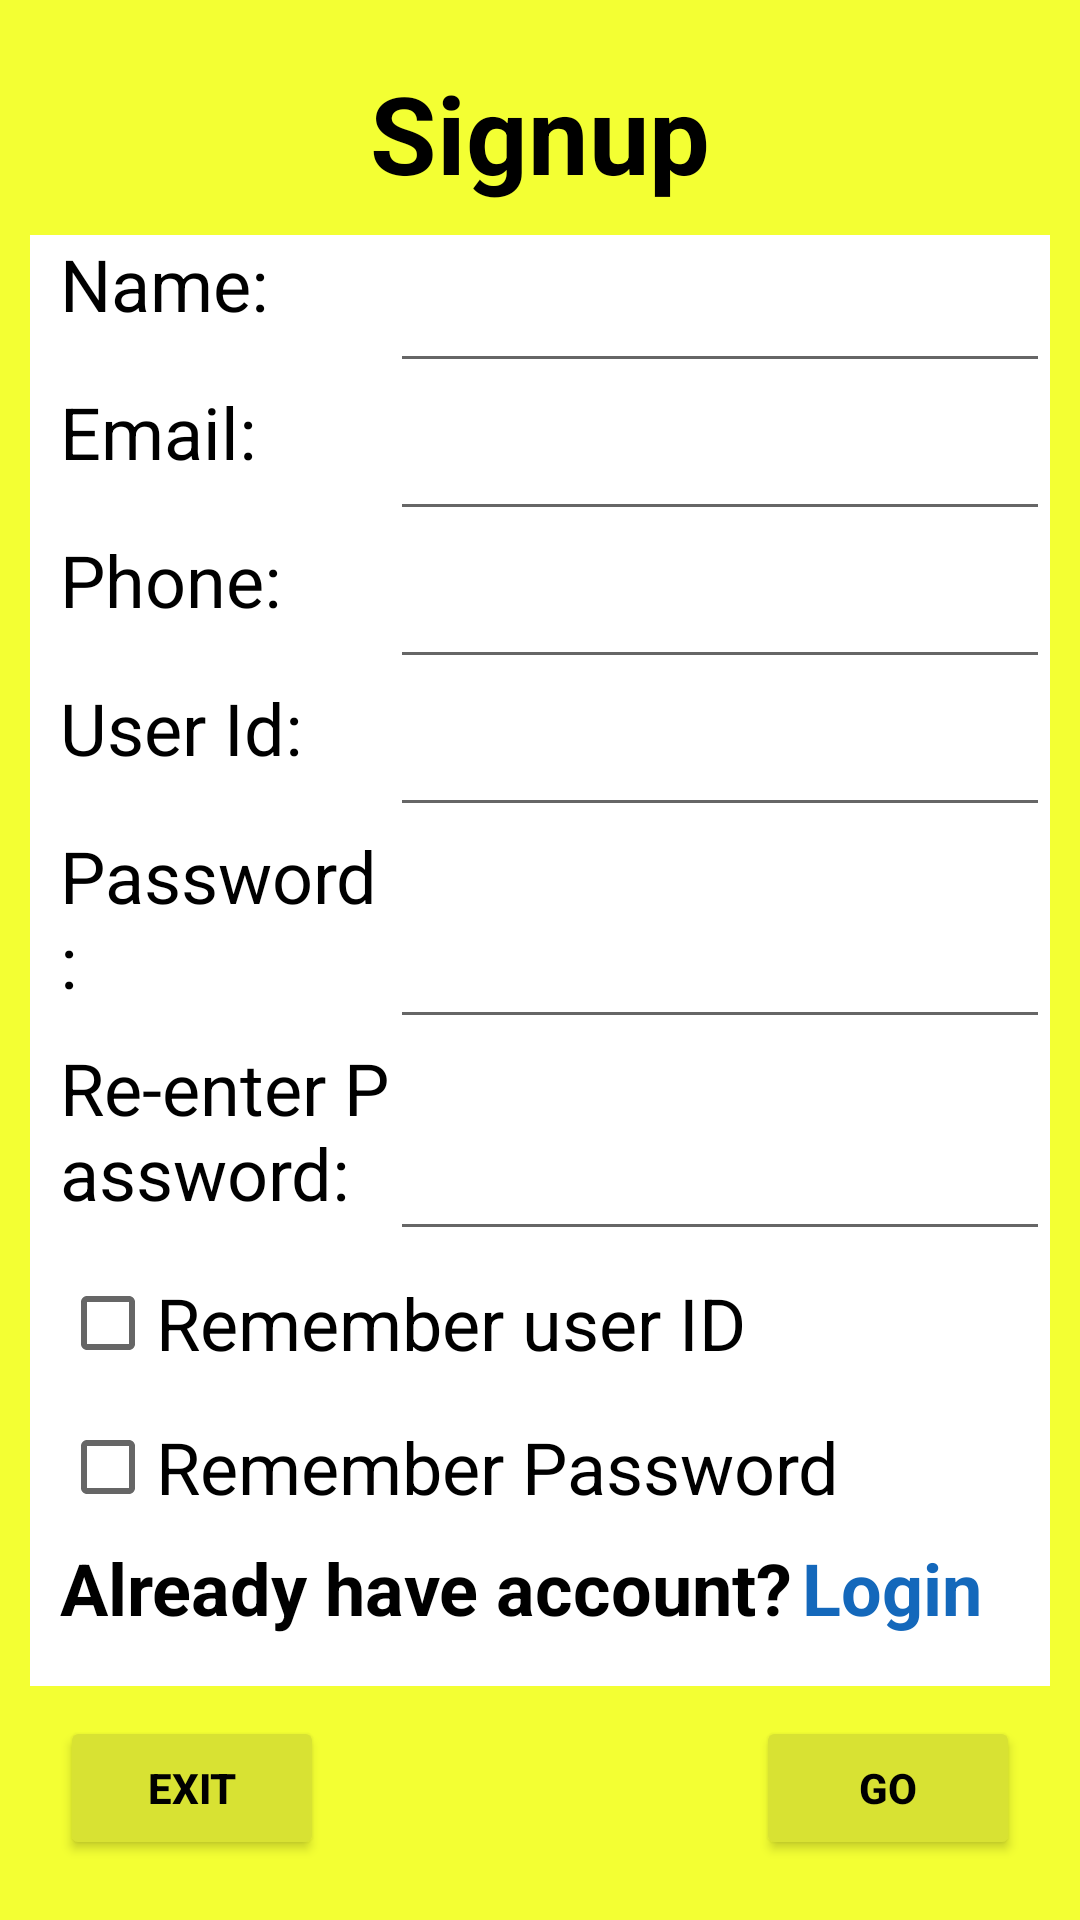

Here is an Android app screen rendered from its layout file. Give the layout XML and the strings, colors and styles it references.
<!-- AndroidManifest.xml: application theme Theme.CSE489_Fall22_abir013 -->
<!-- res/layout/signup.xml -->
<?xml version="1.0" encoding="utf-8"?>
<LinearLayout xmlns:android="http://schemas.android.com/apk/res/android"
    android:layout_width="match_parent"
    android:layout_height="match_parent"
    android:orientation="vertical"
    android:background="#F3FF33"
    android:padding="10dp">

    <TextView
        android:id="@+id/tvSignup"
        android:layout_width="match_parent"
        android:layout_height="wrap_content"
        android:text="Signup"
        android:textStyle="bold"
        android:textSize="36sp"
        android:textColor="@color/black"
        android:gravity="center"
        android:layout_margin="10dp"/>

    <TableLayout
        android:id="@+id/TL01"
        android:layout_width="match_parent"
        android:layout_height="0dp"
        android:layout_weight="1"
        android:background="@color/white"
        android:paddingStart="10dp">

        <TableRow
            android:id="@+id/TR01_TL01">
            <TextView
                android:id="@+id/tvName"
                android:layout_width="0dp"
                android:layout_height="match_parent"
                android:layout_weight="1"
                android:text="Name:"
                android:textSize="24sp"
                android:textColor="@color/black"/>
            <EditText
                android:id="@+id/etName"
                android:layout_width="0dp"
                android:layout_height="match_parent"
                android:layout_weight="2"
                android:text=""
                android:textSize="24sp"
                android:textColor="@color/black"/>
        </TableRow>

        <TableRow
            android:id="@+id/TR02_TL01">
            <TextView
                android:id="@+id/tvEmail"
                android:layout_width="0dp"
                android:layout_height="match_parent"
                android:layout_weight="1"
                android:text="Email:"
                android:textSize="24sp"
                android:textColor="@color/black"/>
            <EditText
                android:id="@+id/etEmail"
                android:layout_width="0dp"
                android:layout_height="match_parent"
                android:layout_weight="2"
                android:text=""
                android:inputType="textEmailAddress"
                android:textSize="24sp"
                android:textColor="@color/black"/>
        </TableRow>

        <TableRow
            android:id="@+id/TR03_TL01">
            <TextView
                android:id="@+id/tvPhone"
                android:layout_width="0dp"
                android:layout_height="match_parent"
                android:layout_weight="1"
                android:text="Phone:"
                android:textSize="24sp"
                android:textColor="@color/black"/>
            <EditText
                android:id="@+id/etPhone"
                android:layout_width="0dp"
                android:layout_height="match_parent"
                android:layout_weight="2"
                android:text=""
                android:inputType="phone"
                android:textSize="24sp"
                android:textColor="@color/black"/>
        </TableRow>

        <TableRow
            android:id="@+id/TR04_TL01">
            <TextView
                android:id="@+id/tvUserId"
                android:layout_width="0dp"
                android:layout_height="match_parent"
                android:layout_weight="1"
                android:text="User Id:"
                android:textSize="24sp"
                android:textColor="@color/black"/>
            <EditText
                android:id="@+id/etUserId"
                android:layout_width="0dp"
                android:layout_height="match_parent"
                android:layout_weight="2"
                android:text=""
                android:inputType="number"
                android:textSize="24sp"
                android:textColor="@color/black"/>
        </TableRow>

        <TableRow
            android:id="@+id/TR05_TL01">
            <TextView
                android:id="@+id/tvPassword"
                android:layout_width="0dp"
                android:layout_height="match_parent"
                android:layout_weight="1"
                android:text="Password:"
                android:textSize="24sp"
                android:textColor="@color/black"/>
            <EditText
                android:id="@+id/etPassword"
                android:layout_width="0dp"
                android:layout_height="match_parent"
                android:layout_weight="2"
                android:text=""
                android:inputType="textPassword"
                android:textSize="24sp"
                android:textColor="@color/black"/>
        </TableRow>

        <TableRow
            android:id="@+id/TR06_TL01">
            <TextView
                android:id="@+id/tvReEPass"
                android:layout_width="0dp"
                android:layout_height="match_parent"
                android:layout_weight="1"
                android:text="Re-enter Password:"
                android:textSize="24sp"
                android:textColor="@color/black"/>
            <EditText
                android:id="@+id/etReEPass"
                android:layout_width="0dp"
                android:layout_height="match_parent"
                android:layout_weight="2"
                android:text=""
                android:inputType="textPassword"
                android:textSize="24sp"
                android:textColor="@color/black"/>
        </TableRow>

        <LinearLayout
            android:id="@+id/LL01_TL01"
            android:orientation="vertical">

            <CheckBox
                android:id="@+id/checkboxRUI"
                android:layout_width="wrap_content"
                android:layout_height="0dp"
                android:layout_weight="1"
                android:text="Remember user ID"
                android:textColor="@color/black"
                android:textSize="24sp" />
            <CheckBox
                android:id="@+id/checkboxRPass"
                android:layout_width="wrap_content"
                android:layout_height="0dp"
                android:layout_weight="1"
                android:text="Remember Password"
                android:textColor="@color/black"
                android:textSize="24sp"/>

        </LinearLayout>

        <TableRow
            android:id="@+id/TR08_TL01">
            <TextView
                android:id="@+id/tvAHA"
                android:layout_width="0dp"
                android:layout_height="match_parent"
                android:layout_weight="3"
                android:text="Already have account?"
                android:textSize="24sp"
                android:textStyle="bold"
                android:textColor="@color/black"/>
            <TextView
                android:id="@+id/tvLogin"
                android:layout_width="0dp"
                android:layout_height="match_parent"
                android:layout_weight="1"
                android:text="Login"
                android:textSize="24sp"
                android:textStyle="bold"
                android:textColor="#1468BB"/>
        </TableRow>

    </TableLayout>

    <RelativeLayout
        android:layout_width="match_parent"
        android:layout_height="wrap_content"
        android:orientation="horizontal">

        <Button
            android:id="@+id/btnExit"
            android:layout_width="wrap_content"
            android:layout_height="wrap_content"
            android:layout_alignParentStart="true"
            android:layout_marginStart="10dp"
            android:layout_marginTop="10dp"
            android:layout_marginEnd="10dp"
            android:layout_marginBottom="10dp"
            android:backgroundTint="#D8E233"
            android:text="Exit"
            android:textColor="@color/black"
            android:textStyle="bold" />

        <Button
            android:id="@+id/btnGo"
            android:layout_width="wrap_content"
            android:layout_height="wrap_content"
            android:text="Go"
            android:textStyle="bold"
            android:textColor="@color/black"
            android:backgroundTint="#D8E233"
            android:layout_margin="10dp"
            android:layout_alignParentEnd="true" />

    </RelativeLayout>

</LinearLayout>
<!-- resources referenced by this layout -->
<resources>
  <style name="Theme.CSE489_Fall22_abir013" parent="Theme.MaterialComponents.DayNight.DarkActionBar">
          
          <item name="colorPrimary">@color/purple_500</item>
          <item name="colorPrimaryVariant">@color/purple_700</item>
          <item name="colorOnPrimary">@color/white</item>
          
          <item name="colorSecondary">@color/teal_200</item>
          <item name="colorSecondaryVariant">@color/teal_700</item>
          <item name="colorOnSecondary">@color/black</item>
          
          <item name="android:statusBarColor">?attr/colorPrimaryVariant</item>
          
      </style>
  <!-- not gathered from this repository: default colours our renderer supplied (Android Studio template values) -->
  <color name="purple_500">#FF6200EE</color>
  <color name="purple_700">#FF3700B3</color>
  <color name="teal_200">#FF03DAC5</color>
  <color name="teal_700">#FF018786</color>
  <color name="black">#FF000000</color>
  <color name="white">#FFFFFFFF</color>
</resources>
